Run: headless pygame with SDL's dummy video driver; simulated clock (each Clock.tick advances the game by its frame time, no real sleeping); random seed 0; keys injected as events and as key.get_pressed() state; mouse plan: one left click at the window centre at the start of phase 2, then a move to the lower-right quarter at the start of phase 3; restart key SPACE tapped at the start of phases 3 and 4.
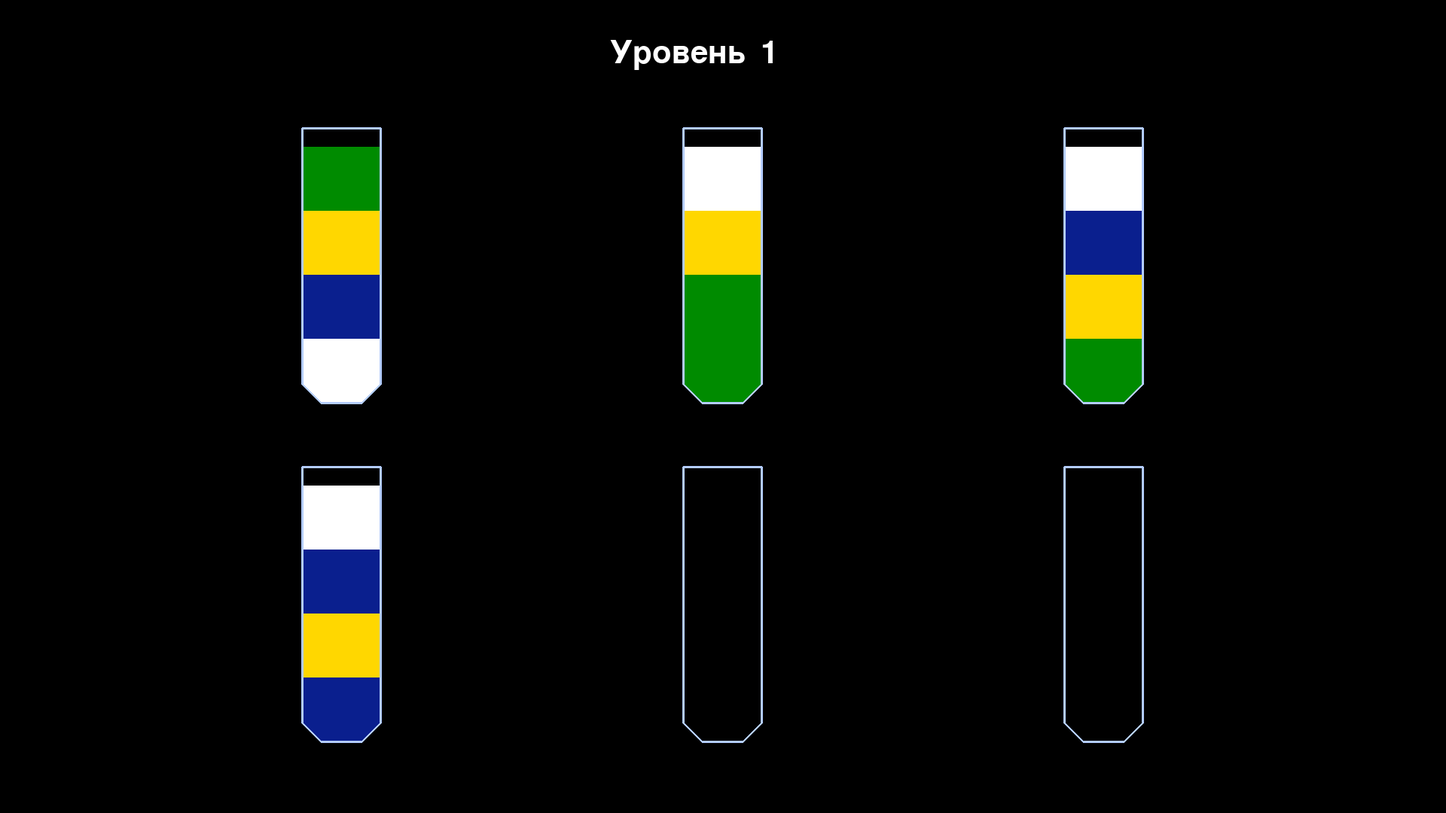
Frame 1 of 4 · flips 1–60 · no input
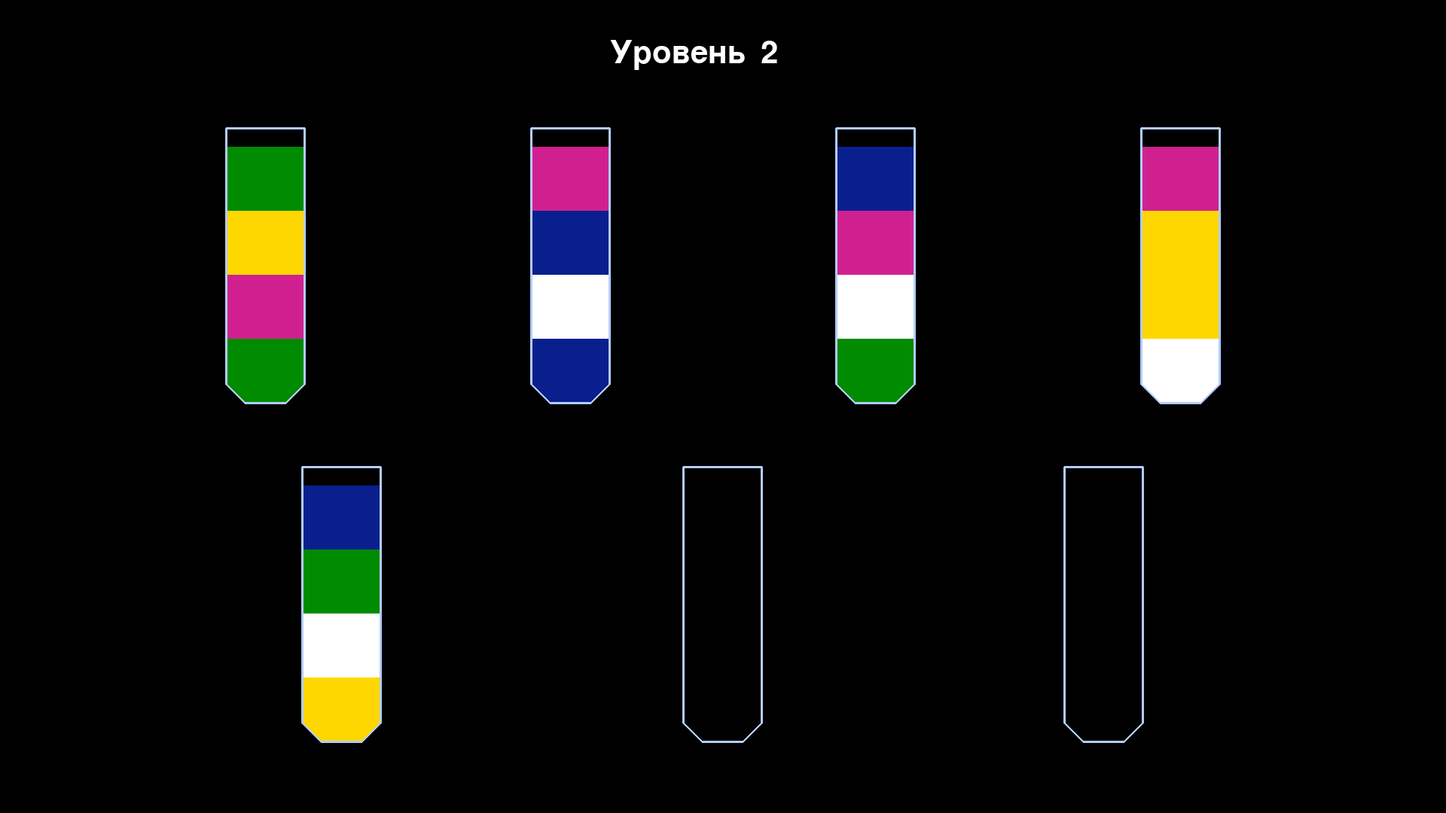
Frame 2 of 4 · flips 61–180 · clicked the window centre · tapped SPACE, RETURN · held RIGHT (→), D
Frame 3 of 4 · flips 181–300 · moved the mouse to the lower-right quarter · tapped SPACE · held DOWN (↓), S · screen unchanged from frame 2, image omitted
Frame 4 of 4 · flips 301–420 · tapped SPACE · held LEFT (←), A, UP (↑), W · screen unchanged from frame 3, image omitted

The pygame program that drew these frames:

import copy
import random
import pygame

# initialize pygame
pygame.init()

# initialize game variables
WIDTH = 1920
HEIGHT = 1080
screen = pygame.display.set_mode([WIDTH, HEIGHT])
pygame.display.set_caption('Игрулька для мамульки')
font = pygame.font.Font(None, 62)
font2 = pygame.font.Font(None, 400)
fps = 30
timer = pygame.time.Clock()
color_choices = [(10, 31, 142), (255, 215, 0), (0, 139, 0), (255, 255, 255),
              (208, 32, 144), (238, 130, 238), (0, 134, 139), (0, 197, 205),
              (109, 0, 0), (225, 0, 0), (129, 61, 28), (205, 104, 57),
              (75, 16, 129), (135, 48, 215), (42, 63, 174), (0, 205, 102)]
tube_colors = []
initial_colors = []
# 10 - 14 tubes, always start with two empty
#tubes = 10
new_game = True
selected = False
dop_prob = False
tube_rects = []
select_rect = 100
win = False
level = 0



def new_level (level):
    if 0 <= level <= 20:
        random_min = 5
        random_max = 7
        parts = 4
    elif 21 <= level <= 40:
        random_min = 6
        random_max = 9
        parts = 4
    elif 41 <= level <= 60:
        random_min = 6
        random_max = 12
    elif 61 <= level <= 80:
        random_min = 6
        random_max = 16
    elif level > 80:
        random_min = 6
        random_max = 18
    return random_min, random_max


# select a number of tubes and pick random colors upon new game setup
def generate_start(level):
    min, max = new_level(level)
    tubes_number = random.randint(min, max)
    tubes_colors = []
    available_colors = []
    for i in range(tubes_number):
        tubes_colors.append([])
        if i < tubes_number - 2:
            for j in range(4):
                available_colors.append(i)
    for i in range(tubes_number - 2):
        for j in range(4):
            color = random.choice(available_colors)
            tubes_colors[i].append(color)
            available_colors.remove(color)
    print(tubes_colors)
    print(tubes_number)
    return tubes_colors


def get_offsets(prob_line):
    offset = (1920 - (prob_line * 105)) // (prob_line + 1)
    offset_with_prob = offset + 105
    return offset, offset_with_prob


def draw_rect_alpha(surface, color, rect):
    shape_surf = pygame.Surface(pygame.Rect(rect).size, pygame.SRCALPHA)
    pygame.draw.rect(shape_surf, color, shape_surf.get_rect())
    surface.blit(shape_surf, rect)



# draw all tubes and colors on screen, as well as indicating what tube was selected
def draw_tubes (tube_cols):
    tube_boxes = []
    tubes_num = len(tube_cols)
    if tubes_num % 2 == 0:
        tubes_per_row = tubes_num // 2
        chetnoe = True
    else:
        tubes_per_row = tubes_num // 2 + 1
        chetnoe = False
    
    spacing_1 = int((WIDTH - (tubes_per_row * 105)) // (tubes_per_row + 1))
    spacing_1_tube = spacing_1 + 105
    #print (tube_colors)
    for i in range(tubes_per_row):
        for j in range(len(tube_cols[i])):
            if j == 0:
                pygame.draw.polygon(screen, color_choices[tube_cols[i][j]], ([spacing_1, 450], [spacing_1, 510], [spacing_1 + 25, 535], 
                                    [spacing_1 + 79, 535], [spacing_1 + 104, 510], [spacing_1 + 104, 450]))
            else:
                pygame.draw.rect(screen, color_choices[tube_cols[i][j]], [spacing_1, 450 - (85 * j), 105, 85])
        box = pygame.draw.polygon(screen, (179, 204, 255), 
                                    [[spacing_1, 170], [spacing_1, 510], [spacing_1 + 25, 535], 
                                    [spacing_1 + 79, 535], [spacing_1 + 104, 510], [spacing_1 + 104, 170]], 3)
        if select_rect == i:
            pygame.draw.rect(screen, 'green', [spacing_1 - 20, 145, 145, 415], 10, 10)
        tube_boxes.append(box)
        spacing_1 += spacing_1_tube
        
    
    if chetnoe:
        spacing_2 = int((WIDTH - (tubes_per_row * 105)) // (tubes_per_row + 1))
        spacing_2_tube = spacing_2 + 105
        for i in range(tubes_per_row):
            for j in range(len(tube_cols[i + tubes_per_row])):
                if j == 0:
                    pygame.draw.polygon(screen, color_choices[tube_cols[i + tubes_per_row][j]], 
                                        ([spacing_2, 900], [spacing_2, 960], [spacing_2 + 25, 985], 
                                    [spacing_2 + 79, 985], [spacing_2 + 104, 960], [spacing_2 + 104, 900]))
                else:
                    pygame.draw.rect(screen, color_choices[tube_cols[i + tubes_per_row][j]], 
                                    [spacing_2, 900 - (85 * j), 105, 85], 0, 3)
                                    
            box = pygame.draw.polygon(screen, (179, 204, 255), 
                                    [[spacing_2, 620], [spacing_2, 960], [spacing_2 + 25, 985], 
                                    [spacing_2 + 79, 985], [spacing_2 + 104, 960], [spacing_2 + 104, 620]], 3)
            if select_rect == i + tubes_per_row:
                pygame.draw.rect(screen, 'green', [spacing_2 - 20, 595, 145, 415], 10, 10)
            tube_boxes.append(box)
            spacing_2 += spacing_2_tube

    else:
        spacing_2 = int((WIDTH - ((tubes_per_row - 1) * 105)) // tubes_per_row)
        spacing_2_tube = spacing_2 + 105
        
        for i in range(tubes_per_row - 1):
            for j in range(len(tube_cols[i + tubes_per_row])):
                if j == 0:
                    pygame.draw.polygon(screen, color_choices[tube_cols[i + tubes_per_row][j]], 
                                        ([spacing_2, 900], [spacing_2, 960], [spacing_2 + 25, 985], 
                                    [spacing_2 + 79, 985], [spacing_2 + 104, 960], [spacing_2 + 104, 900]))
                else:
                    pygame.draw.rect(screen, color_choices[tube_cols[i + tubes_per_row][j]], 
                                    [spacing_2, 900 - (85 * j), 105, 85], 0, 3)
            box = pygame.draw.polygon(screen, (179, 204, 255), 
                                    [[spacing_2, 620], [spacing_2, 960], [spacing_2 + 25, 985], 
                                    [spacing_2 + 79, 985], [spacing_2 + 104, 960], [spacing_2 + 104, 620]], 3)
            if select_rect == i + tubes_per_row:
                pygame.draw.rect(screen, 'green', [spacing_2 - 20, 595, 145, 415], 10, 10)
            tube_boxes.append(box)
            spacing_2 += spacing_2_tube
    return tube_boxes


# determine the top color of the selected tube and destination tube,
# as well as how long a chain of that color to move
def calc_move(colors, selected_rect, destination):
    color_on_top = 100
    color_to_move = 100
    chain = True
    length = 1
    if len(colors[selected_rect]) > 0:
        color_to_move = colors[selected_rect][-1]
        for i in range(1, len(colors[selected_rect])):
            if chain:
                if colors[selected_rect][-1 - i] == color_to_move:
                    length += 1
                else:
                    chain = False
    if 4 > len(colors[destination]):
        if len(colors[destination]) == 0:
            color_on_top = color_to_move
        else:
            color_on_top = colors[destination][-1]
    if color_on_top == color_to_move:
        for i in range(length):
            if len(colors[destination]) < 4:
                if len(colors[selected_rect]) > 0:
                    colors[destination].append(color_on_top)
                    colors[selected_rect].pop(-1)
    #print(colors, length)
    return colors


# check if every tube with colors is 4 long and all the same color. That's how we win
def check_victory(colors):
    won = True
    for i in range(len(colors)):
        if len(colors[i]) > 0:
            if len(colors[i]) != 4:
                won = False
            else:
                main_color = colors[i][-1]
                for j in range(len(colors[i])):
                    if colors[i][j] != main_color:
                        won = False
    return won

#my version of check winning
def check_win (list_tub):
    tube_true_false = []
    for t in list_tub:
        tube_true_false.append(all(i == t[0] for i in t))
    return all(i == True for i in tube_true_false)


def same_color (tube):
    T_F_color = all(i == tube[0] for i in tube)
    return T_F_color



# main game loop
run = True
while run:
    screen.fill('black')
    timer.tick(fps)
    # generate game board on new game, make a copy of the colors in case of restart
    if new_game:
        tube_colors = generate_start(level)
        initial_colors = copy.deepcopy(tube_colors)
        new_game = False
        level += 1
    # draw tubes every cycle
    else:
        tube_rects = draw_tubes(tube_colors)
    # check for victory every cycle
    win = check_victory(tube_colors)
    #win = check_win (tube_colors)
    # event handling - Quit button exits, clicks select tubes, enter and space for restart and new board
    for event in pygame.event.get():
        if event.type == pygame.QUIT:
            run = False
        if event.type == pygame.KEYUP:
            if event.key == pygame.K_SPACE:
                tube_colors = copy.deepcopy(initial_colors)
            elif event.key == pygame.K_RETURN:
                new_game = True
            elif event.key == pygame.K_BACKSPACE:
                nazad = 1
            elif event.key == pygame.K_d:
                tube_colors.append([])
            elif event.key == pygame.K_r:
                tube_colors.pop(-1)
        if event.type == pygame.MOUSEBUTTONDOWN:
            if not selected:
                for item in range(len(tube_rects)):
                    if tube_rects[item].collidepoint(event.pos):
                        if len (tube_colors[item]) == 4 and same_color(tube_colors[item]) == True:
                            selected = False
                            select_rect = 100
                        else:
                            selected = True
                            select_rect = item

            else:
                for item in range(len(tube_rects)):
                    if tube_rects[item].collidepoint(event.pos):
                        dest_rect = item
                        tube_colors = calc_move(tube_colors, select_rect, dest_rect)
                        selected = False
                        select_rect = 100
    # draw 'victory' text when winning in middle, always show restart and new board text at top
    if win:
        win_text = font2.render('ПОБЕДА!', True, 'white')
        screen.blit(win_text, win_text.get_rect(center=(WIDTH/2 + 4, 574)))
        win_text = font2.render('ПОБЕДА!', True, (200, 0, 0))
        screen.blit(win_text, win_text.get_rect(center=(WIDTH/2, 570)))
        

        #video = ПЛОХО! виснет
        #pygame.display.set_caption('Victory!')
        #clip = VideoFileClip('/home/m/fire.mp4')
        #clip.preview()
        #new_game = True
    
    up_text = font.render("Уровень", True, 'white')
    place = (WIDTH/2 - 150, 50)
    screen.blit(up_text, place)
    up_text_2 = font.render(str(level), True, 'white')
    place = (WIDTH/2 + 50, 50)
    screen.blit(up_text_2, place)


    #screen.blit(restart_text, (10, 10))

    # display all drawn items on screen, exit pygame if run == False
    pygame.display.flip()
pygame.quit()
